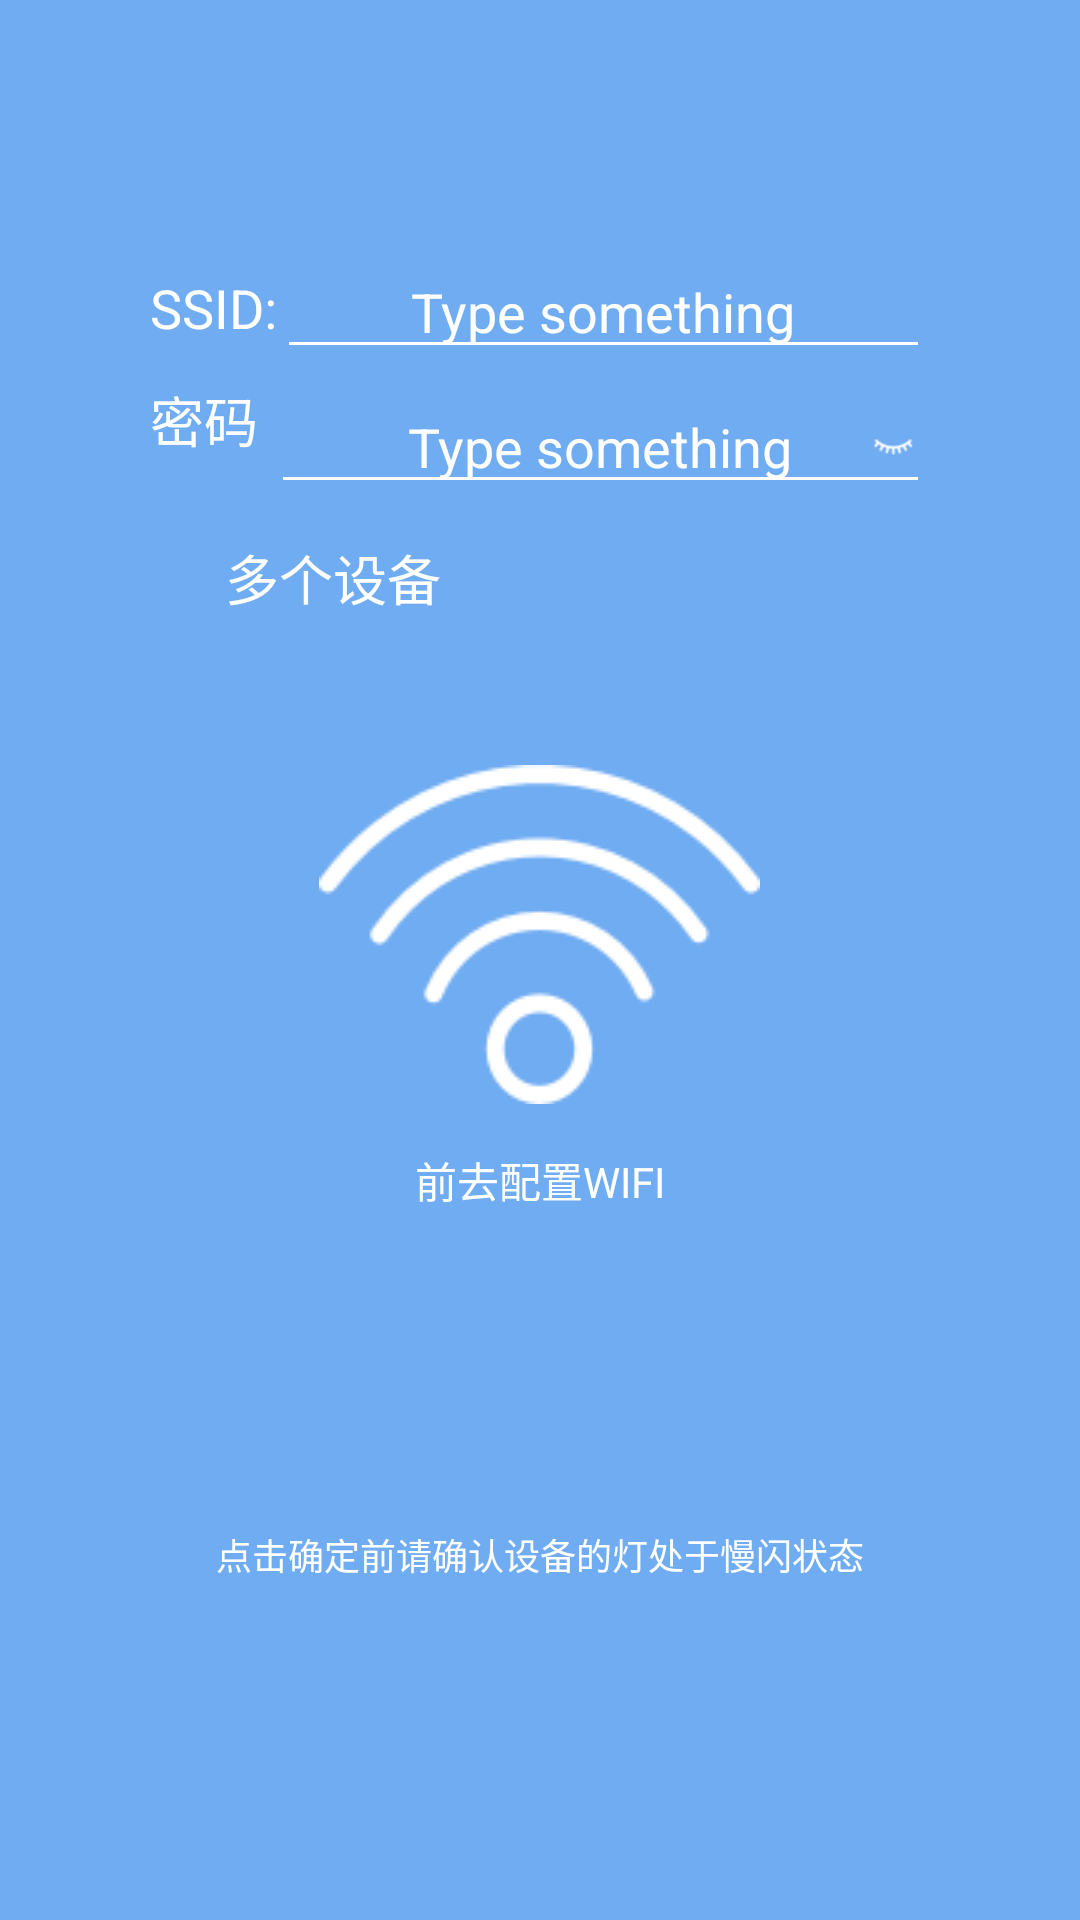

The Android layout XML behind this screen, and the referenced resources:
<!-- AndroidManifest.xml: activity theme AppTheme -->
<!-- res/layout/activity_add_device.xml -->
<?xml version="1.0" encoding="utf-8"?>
<RelativeLayout xmlns:android="http://schemas.android.com/apk/res/android"
    android:orientation="vertical" android:layout_width="match_parent"
    android:background="@color/green"
    android:layout_height="match_parent">
    <LinearLayout
        android:orientation="vertical"
        android:layout_width="match_parent"
        android:layout_height="match_parent">
        <include layout="@layout/top_bar"/>
        <LinearLayout
            android:paddingTop="30dp"
            android:orientation="vertical"
            android:layout_width="match_parent"
            android:layout_height="match_parent">
            <LinearLayout
                android:paddingLeft="50dp"
                android:paddingRight="50dp"
                android:gravity="center_vertical"
                android:layout_width="match_parent"
                android:layout_height="45dp">
                <TextView
                    android:textSize="18sp"
                    android:textColor="@color/white"
                    android:text="SSID:"
                    android:layout_width="wrap_content"
                    android:layout_height="wrap_content" />
                <EditText
                    android:id="@+id/et_ssid"
                    android:gravity="center"
                    android:textSize="18sp"
                    android:maxLines="1"
                    android:textColor="@color/white"
                    android:textColorHint="@color/white"
                    android:theme="@style/MyEditText"
                    android:hint="Type something"
                    android:layout_width="match_parent"
                    android:layout_height="wrap_content"/>
            </LinearLayout>
            <RelativeLayout
                android:paddingLeft="50dp"
                android:paddingRight="50dp"
                android:gravity="center_vertical"
                android:layout_width="match_parent"
                android:layout_height="45dp">
                <TextView
                    android:id="@+id/label_psd"
                    android:textSize="18sp"
                    android:textColor="@color/white"
                    android:text="密码 "
                    android:layout_width="wrap_content"
                    android:layout_height="wrap_content" />
                <EditText
                    android:inputType="textVisiblePassword"
                    android:layout_toRightOf="@+id/label_psd"
                    android:id="@+id/et_psd"
                    android:gravity="center"
                    android:textSize="18sp"
                    android:maxLines="1"
                    android:textColor="@color/white"
                    android:textColorHint="@color/white"
                    android:theme="@style/MyEditText"
                    android:hint="Type something"
                    android:layout_width="match_parent"
                    android:layout_height="wrap_content"/>
                <CheckBox
                    android:button="@drawable/selector_eye"
                    android:padding="5dp"
                    android:id="@+id/psd_eye"
                    android:layout_centerInParent="true"
                    android:layout_alignParentRight="true"
                    android:layout_width="20dp"
                    android:layout_height="20dp"/>
            </RelativeLayout>
            <LinearLayout
                android:paddingLeft="50dp"
                android:paddingRight="50dp"
                android:gravity="center_vertical"
                android:layout_width="match_parent"
                android:layout_height="45dp">
                <View
                    android:background="@drawable/shape_coner_8dp"
                    android:layout_width="10dp"
                    android:layout_height="10dp"/>
                <TextView
                    android:layout_marginLeft="15dp"
                    android:textSize="18sp"
                    android:textColor="@color/white"
                    android:text="@string/more_devices"
                    android:layout_width="wrap_content"
                    android:layout_height="wrap_content" />

            </LinearLayout>
            <LinearLayout
                android:id="@+id/ll_no_network"
                android:visibility="visible"
                android:gravity="top|center_horizontal"
                android:orientation="vertical"
                android:paddingTop="40dp"
                android:paddingLeft="50dp"
                android:paddingRight="50dp"
                android:layout_width="match_parent"
                android:layout_height="0dp"
                android:layout_weight="1">
                <ImageView
                    android:background="@drawable/addition_no_wifi"
                    android:layout_width="147dp"
                    android:layout_height="113dp"/>
                <TextView
                    android:visibility="gone"
                    android:layout_marginTop="10dp"
                    android:textSize="14sp"
                    android:textColor="@color/white"
                    android:text="@string/connect_wifi"
                    android:layout_width="wrap_content"
                    android:layout_height="wrap_content" />
                <TextView
                    android:layout_marginTop="15dp"
                    android:textSize="14sp"
                    android:textColor="@color/white"
                    android:text="@string/config_wifi"
                    android:layout_width="wrap_content"
                    android:layout_height="wrap_content"/>
            </LinearLayout>
            <LinearLayout
                android:visibility="gone"
                android:paddingTop="30dp"
                android:id="@+id/ll_has_network"
                android:gravity="top|center_horizontal"
                android:orientation="vertical"
                android:paddingLeft="50dp"
                android:paddingRight="50dp"
                android:layout_width="match_parent"
                android:layout_height="0dp"
                android:layout_weight="1">
                <ImageView
                    android:background="@drawable/addition_has_wifi"
                    android:layout_width="142dp"
                    android:layout_height="150dp"/>
            </LinearLayout>
        </LinearLayout>
    </LinearLayout>

    <TextView
        android:gravity="center"
        android:layout_above="@+id/btn_ok"
        android:layout_marginBottom="15dp"
        android:textSize="12sp"
        android:textColor="@color/white"
        android:text="@string/ensure_wifi_shaing"
        android:layout_width="match_parent"
        android:layout_height="wrap_content" />
    <Button
        android:id="@+id/btn_ok"
        android:layout_marginBottom="50dp"
        android:layout_alignParentBottom="true"
        android:textSize="18sp"
        android:text="@string/ensure"
        android:textColor="@color/green"
        android:layout_marginLeft="20dp"
        android:layout_marginRight="20dp"
        android:background="@drawable/drawable_login"
        android:layout_width="match_parent"
        android:layout_height="wrap_content"/>

</RelativeLayout>
<!-- res/layout/top_bar.xml (included above) -->
<?xml version="1.0" encoding="utf-8"?>
<RelativeLayout xmlns:android="http://schemas.android.com/apk/res/android"
    android:layout_width="match_parent"
    android:id="@+id/top_bar"
    android:layout_height="50dp"
    android:background="@color/green">
    <RelativeLayout
        android:layout_width="match_parent"
        android:layout_height="match_parent">
        <ImageView
            android:id="@+id/show_drawer"
            android:layout_width="50dp"
            android:layout_height="50dp"
            android:layout_centerVertical="true"
            android:padding="10dp"
            android:src="@drawable/nav_leftbar"
            android:visibility="gone" />
        <ImageView
            android:id="@+id/back_left"
            android:layout_width="50dp"
            android:layout_height="50dp"
            android:layout_centerVertical="true"
            android:padding="10dp"
            android:src="@drawable/back_left_white"
            android:visibility="gone"/>
        <TextView
            android:id="@+id/tv_page_name"
            android:layout_width="wrap_content"
            android:layout_height="wrap_content"
            android:layout_centerInParent="true"
            android:textColor="@color/white"
            android:textSize="18sp" />
        <ImageView
            android:id="@+id/iv_top_right"
            android:layout_width="50dp"
            android:layout_height="50dp"
            android:layout_alignParentRight="true"
            android:layout_centerVertical="true"
            android:padding="10dp"
            android:src="@drawable/back_left_white"
            android:textColor="@color/white"
            android:visibility="gone" />
        <TextView
            android:id="@+id/tv_top_right"
            android:layout_width="wrap_content"
            android:layout_height="wrap_content"
            android:layout_alignParentRight="true"
            android:layout_centerVertical="true"
            android:padding="10dp"
            android:textColor="@color/white"
            android:textSize="16sp"
            android:visibility="gone" />
    </RelativeLayout>
</RelativeLayout>
<!-- resources referenced by this layout -->
<resources>
  <color name="green">#70ACF2</color>
  <color name="white">#FFFFFF</color>
  <!-- drawable addition_has_wifi: png bitmap (drawable-xhdpi, 4099 bytes) -->
  <!-- drawable addition_no_wifi: png bitmap (drawable-xhdpi, 4555 bytes) -->
  <!-- drawable back_left_white: png bitmap (drawable-xhdpi, 1699 bytes) -->
  <!-- drawable nav_leftbar: png bitmap (drawable-xhdpi, 172 bytes) -->
  <!-- drawable selector_eye (drawable) -->
  <?xml version="1.0" encoding="utf-8"?>
  <selector xmlns:android="http://schemas.android.com/apk/res/android">
      <item android:drawable="@drawable/icon_addition_password_has" android:state_checked="true" />
      <item android:drawable="@drawable/icon_addition_password_not"/>
  </selector>
  <string name="config_wifi">前去配置WIFI</string>
  <string name="connect_wifi">请链接WIFI</string>
  <string name="ensure">确认</string>
  <string name="ensure_wifi_shaing">点击确定前请确认设备的灯处于慢闪状态</string>
  <string name="more_devices">多个设备</string>
  <style name="MyEditText" parent="Theme.AppCompat.Light">
          <item name="colorControlNormal">@color/white</item>
          <item name="colorControlActivated">@color/white</item>
      </style>
  <style name="AppTheme" parent="Theme.AppCompat.DayNight.NoActionBar">
          
          <item name="android:screenOrientation">portrait</item>
          <item name="android:windowBackground">@color/green</item>
          <item name="android:windowIsTranslucent">true</item>
          <item name="android:fitsSystemWindows">true</item>
          <item name="android:windowTranslucentStatus" tools:targetApi="kitkat">true</item>
          <item name="android:windowTranslucentNavigation" tools:targetApi="kitkat">false</item>
          
          
          
      </style>
  <!-- drawable icon_addition_password_has: png bitmap (drawable-xhdpi, 769 bytes) -->
  <!-- drawable icon_addition_password_not: png bitmap (drawable-xhdpi, 454 bytes) -->
</resources>
